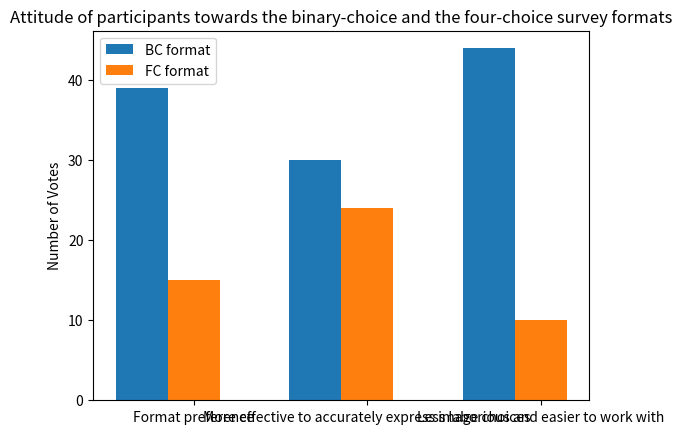

Generate this figure with matplotlib:
from scipy import stats
from scipy.stats import norm
import numpy as np
from matplotlib import pyplot as plt
plt.title("Attitude of participants towards the binary-choice and the four-choice survey formats")  
data_1 = [39,30,44]
data_2 = [15,24,10]
r1 = np.arange(len(data_1))
r2 = [x + 0.3 for x in r1]
plt.bar(r1, data_1, width = 0.3, label='BC format')
plt.bar(r2, data_2, width = 0.3, label='FC format')
plt.xticks([r + 0.3 for r in range(len(data_1))], ["Format preference", "More effective to accurately express image choices", "Less laborious and easier to work with"])
plt.ylabel('Number of Votes')
plt.rcParams["figure.figsize"] = (12,5)

plt.legend()
plt.show()